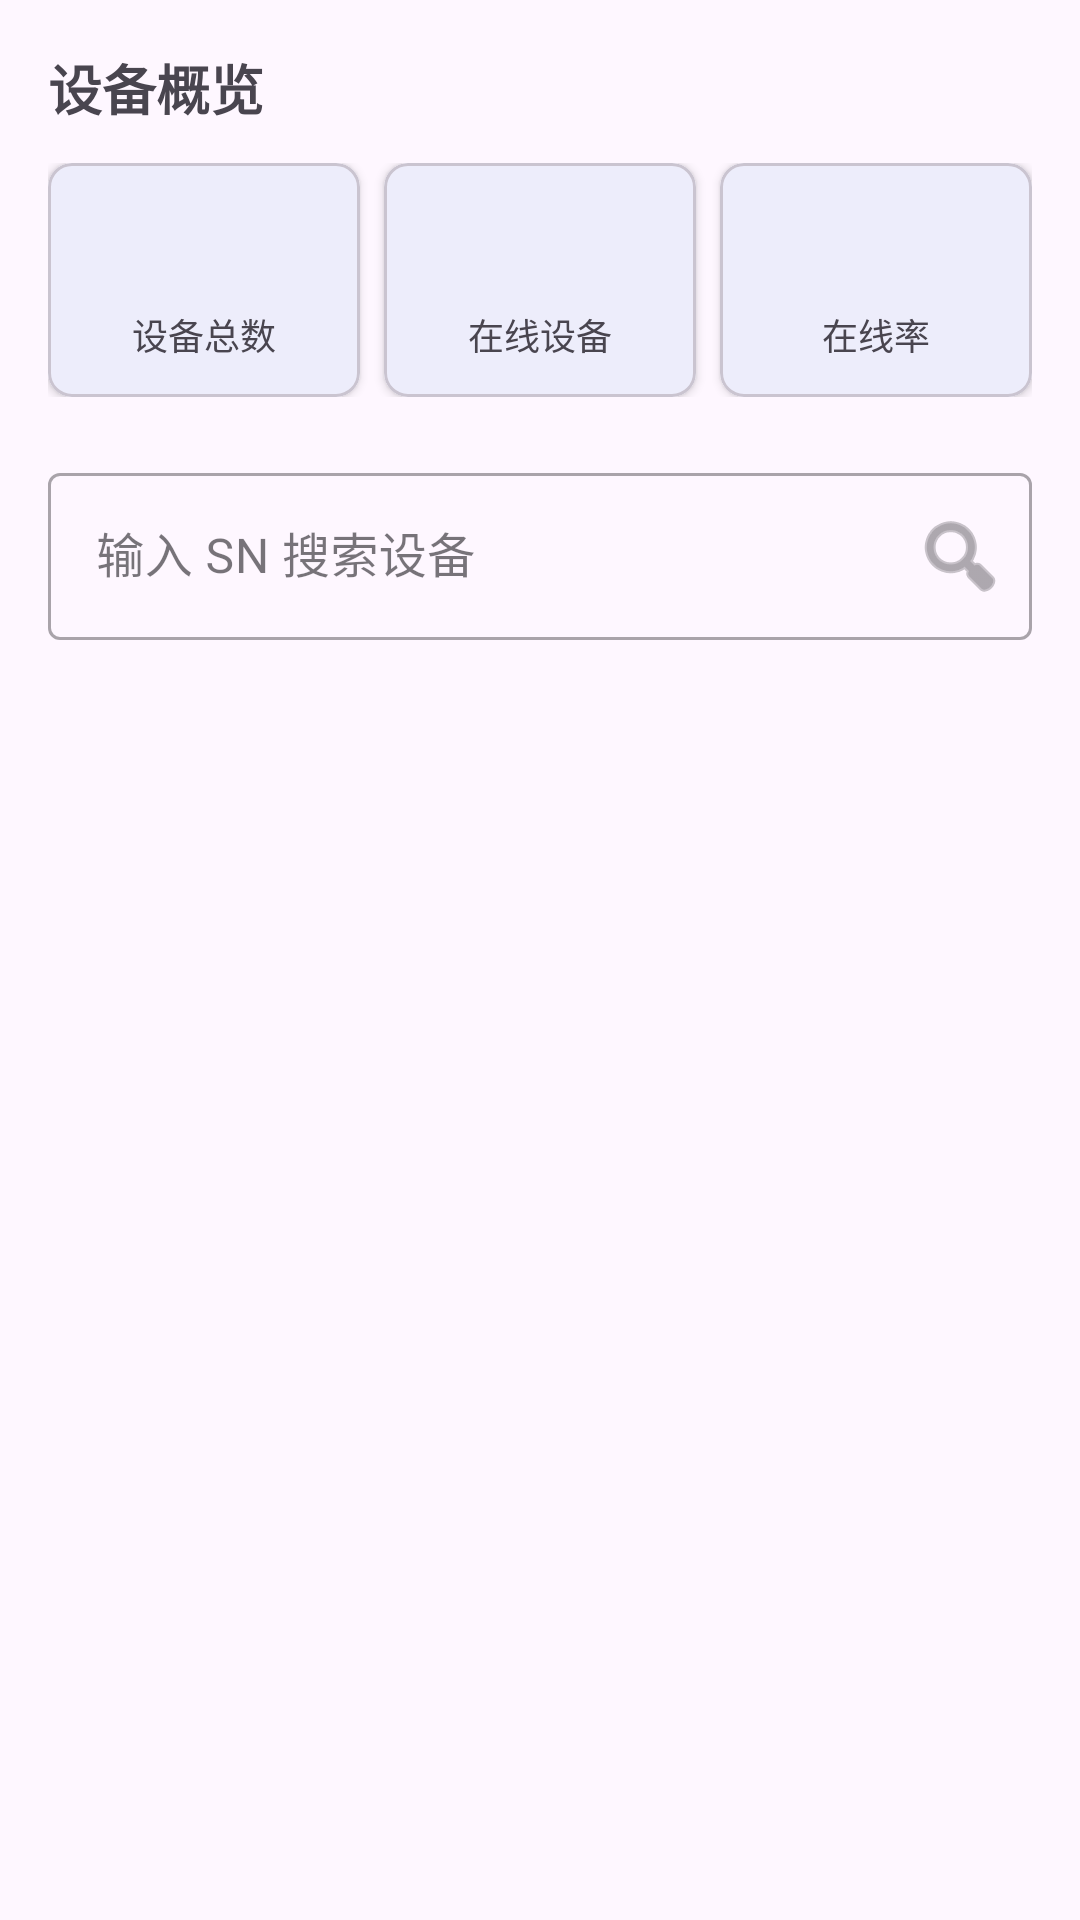

The Android layout XML behind this screen, and the referenced resources:
<!-- AndroidManifest.xml: application theme Theme.WiseCloudMDM -->
<!-- res/layout/fragment_home.xml -->
<?xml version="1.0" encoding="utf-8"?>
<androidx.constraintlayout.widget.ConstraintLayout
    xmlns:android="http://schemas.android.com/apk/res/android"
    xmlns:app="http://schemas.android.com/apk/res-auto"
    xmlns:tools="http://schemas.android.com/tools"
    android:layout_width="match_parent"
    android:layout_height="match_parent"
    android:padding="16dp"
    tools:context="com.wisecloud.mdm.app.ui.home.HomeFragment">

    
    <TextView
        android:id="@+id/tvOverviewTitle"
        android:layout_width="0dp"
        android:layout_height="wrap_content"
        android:text="@string/overview_title"
        android:textSize="18sp"
        android:textStyle="bold"
        app:layout_constraintEnd_toEndOf="parent"
        app:layout_constraintStart_toStartOf="parent"
        app:layout_constraintTop_toTopOf="parent" />

    
    <LinearLayout
        android:id="@+id/overviewCardsRow"
        android:layout_width="0dp"
        android:layout_height="wrap_content"
        android:layout_marginTop="12dp"
        android:orientation="horizontal"
        app:layout_constraintEnd_toEndOf="parent"
        app:layout_constraintStart_toStartOf="parent"
        app:layout_constraintTop_toBottomOf="@id/tvOverviewTitle">

        
        <com.google.android.material.card.MaterialCardView
            android:layout_width="0dp"
            android:layout_height="wrap_content"
            android:layout_marginEnd="8dp"
            android:layout_weight="1"
            app:cardCornerRadius="8dp"
            app:cardElevation="2dp">

            <LinearLayout
                android:layout_width="match_parent"
                android:layout_height="wrap_content"
                android:gravity="center"
                android:orientation="vertical"
                android:padding="12dp">

                <TextView
                    android:id="@+id/tvTotalCount"
                    android:layout_width="wrap_content"
                    android:layout_height="wrap_content"
                    android:textColor="@color/md_theme_primary"
                    android:textSize="24sp"
                    android:textStyle="bold"
                    tools:text="120" />

                <TextView
                    android:layout_width="wrap_content"
                    android:layout_height="wrap_content"
                    android:layout_marginTop="4dp"
                    android:text="@string/overview_total_devices"
                    android:textSize="12sp" />
            </LinearLayout>
        </com.google.android.material.card.MaterialCardView>

        
        <com.google.android.material.card.MaterialCardView
            android:layout_width="0dp"
            android:layout_height="wrap_content"
            android:layout_marginEnd="8dp"
            android:layout_weight="1"
            app:cardCornerRadius="8dp"
            app:cardElevation="2dp">

            <LinearLayout
                android:layout_width="match_parent"
                android:layout_height="wrap_content"
                android:gravity="center"
                android:orientation="vertical"
                android:padding="12dp">

                <TextView
                    android:id="@+id/tvOnlineCount"
                    android:layout_width="wrap_content"
                    android:layout_height="wrap_content"
                    android:textColor="#4CAF50"
                    android:textSize="24sp"
                    android:textStyle="bold"
                    tools:text="98" />

                <TextView
                    android:layout_width="wrap_content"
                    android:layout_height="wrap_content"
                    android:layout_marginTop="4dp"
                    android:text="@string/overview_online_devices"
                    android:textSize="12sp" />
            </LinearLayout>
        </com.google.android.material.card.MaterialCardView>

        
        <com.google.android.material.card.MaterialCardView
            android:layout_width="0dp"
            android:layout_height="wrap_content"
            android:layout_weight="1"
            app:cardCornerRadius="8dp"
            app:cardElevation="2dp">

            <LinearLayout
                android:layout_width="match_parent"
                android:layout_height="wrap_content"
                android:gravity="center"
                android:orientation="vertical"
                android:padding="12dp">

                <TextView
                    android:id="@+id/tvOnlineRate"
                    android:layout_width="wrap_content"
                    android:layout_height="wrap_content"
                    android:textColor="@color/md_theme_primary"
                    android:textSize="24sp"
                    android:textStyle="bold"
                    tools:text="81.7%" />

                <TextView
                    android:layout_width="wrap_content"
                    android:layout_height="wrap_content"
                    android:layout_marginTop="4dp"
                    android:text="@string/overview_online_rate"
                    android:textSize="12sp" />
            </LinearLayout>
        </com.google.android.material.card.MaterialCardView>

    </LinearLayout>

    
    <ProgressBar
        android:id="@+id/overviewProgressBar"
        android:layout_width="wrap_content"
        android:layout_height="wrap_content"
        android:visibility="gone"
        app:layout_constraintBottom_toBottomOf="@id/overviewCardsRow"
        app:layout_constraintEnd_toEndOf="parent"
        app:layout_constraintStart_toStartOf="parent"
        app:layout_constraintTop_toTopOf="@id/overviewCardsRow" />

    
    <com.google.android.material.textfield.TextInputLayout
        android:id="@+id/searchInputLayout"
        style="@style/Widget.MaterialComponents.TextInputLayout.OutlinedBox"
        android:layout_width="0dp"
        android:layout_height="wrap_content"
        android:layout_marginTop="20dp"
        android:hint="@string/hint_search_sn"
        app:endIconMode="custom"
        app:endIconDrawable="@android:drawable/ic_menu_search"
        app:endIconContentDescription="@string/btn_search"
        app:layout_constraintEnd_toEndOf="parent"
        app:layout_constraintStart_toStartOf="parent"
        app:layout_constraintTop_toBottomOf="@id/overviewCardsRow">

        <com.google.android.material.textfield.TextInputEditText
            android:id="@+id/etSearch"
            android:layout_width="match_parent"
            android:layout_height="wrap_content"
            android:imeOptions="actionSearch"
            android:inputType="text"
            android:maxLines="1" />

    </com.google.android.material.textfield.TextInputLayout>

    
    <ProgressBar
        android:id="@+id/searchProgressBar"
        android:layout_width="wrap_content"
        android:layout_height="wrap_content"
        android:layout_marginTop="16dp"
        android:visibility="gone"
        app:layout_constraintEnd_toEndOf="parent"
        app:layout_constraintStart_toStartOf="parent"
        app:layout_constraintTop_toBottomOf="@id/searchInputLayout" />

    
    <androidx.recyclerview.widget.RecyclerView
        android:id="@+id/rvSearchResults"
        android:layout_width="0dp"
        android:layout_height="0dp"
        android:layout_marginTop="8dp"
        app:layoutManager="androidx.recyclerview.widget.LinearLayoutManager"
        app:layout_constraintBottom_toBottomOf="parent"
        app:layout_constraintEnd_toEndOf="parent"
        app:layout_constraintStart_toStartOf="parent"
        app:layout_constraintTop_toBottomOf="@id/searchInputLayout"
        tools:listitem="@layout/item_device_search" />

    
    <TextView
        android:id="@+id/tvEmptyState"
        android:layout_width="wrap_content"
        android:layout_height="wrap_content"
        android:text="@string/search_empty"
        android:textSize="14sp"
        android:visibility="gone"
        app:layout_constraintBottom_toBottomOf="parent"
        app:layout_constraintEnd_toEndOf="parent"
        app:layout_constraintStart_toStartOf="parent"
        app:layout_constraintTop_toBottomOf="@id/searchInputLayout" />

</androidx.constraintlayout.widget.ConstraintLayout>
<!-- res/layout/item_device_search.xml (included above) -->
<?xml version="1.0" encoding="utf-8"?>
<com.google.android.material.card.MaterialCardView
    xmlns:android="http://schemas.android.com/apk/res/android"
    xmlns:app="http://schemas.android.com/apk/res-auto"
    xmlns:tools="http://schemas.android.com/tools"
    android:layout_width="match_parent"
    android:layout_height="wrap_content"
    android:layout_marginBottom="8dp"
    android:clickable="true"
    android:focusable="true"
    app:cardCornerRadius="8dp"
    app:cardElevation="1dp">

    <LinearLayout
        android:layout_width="match_parent"
        android:layout_height="wrap_content"
        android:orientation="horizontal"
        android:padding="12dp"
        android:gravity="center_vertical">

        <LinearLayout
            android:layout_width="0dp"
            android:layout_height="wrap_content"
            android:layout_weight="1"
            android:orientation="vertical">

            <TextView
                android:id="@+id/tvDeviceSn"
                android:layout_width="wrap_content"
                android:layout_height="wrap_content"
                android:textSize="16sp"
                android:textStyle="bold"
                tools:text="SN123456789" />

            <TextView
                android:id="@+id/tvDeviceName"
                android:layout_width="wrap_content"
                android:layout_height="wrap_content"
                android:layout_marginTop="4dp"
                android:textSize="13sp"
                tools:text="WiseCloud POS T2" />
        </LinearLayout>

        <TextView
            android:id="@+id/tvDeviceStatus"
            android:layout_width="wrap_content"
            android:layout_height="wrap_content"
            android:paddingStart="8dp"
            android:paddingEnd="8dp"
            android:paddingTop="4dp"
            android:paddingBottom="4dp"
            android:textSize="12sp"
            tools:text="在线" />

    </LinearLayout>

</com.google.android.material.card.MaterialCardView>
<!-- resources referenced by this layout -->
<resources>
  <color name="md_theme_primary">#1976D2</color>
  <string name="btn_search">搜索</string>
  <string name="hint_search_sn">输入 SN 搜索设备</string>
  <string name="overview_online_devices">在线设备</string>
  <string name="overview_online_rate">在线率</string>
  <string name="overview_title">设备概览</string>
  <string name="overview_total_devices">设备总数</string>
  <string name="search_empty">未找到匹配的设备</string>
  <style name="Theme.WiseCloudMDM" parent="Theme.Material3.Light.NoActionBar">
          <item name="colorPrimary">@color/md_theme_primary</item>
          <item name="colorOnPrimary">@color/md_theme_onPrimary</item>
          <item name="colorPrimaryContainer">@color/md_theme_primaryContainer</item>
          <item name="colorOnPrimaryContainer">@color/md_theme_onPrimaryContainer</item>
      </style>
  <color name="md_theme_onPrimary">#FFFFFF</color>
  <color name="md_theme_primaryContainer">#D1E4FF</color>
  <color name="md_theme_onPrimaryContainer">#001D36</color>
</resources>
